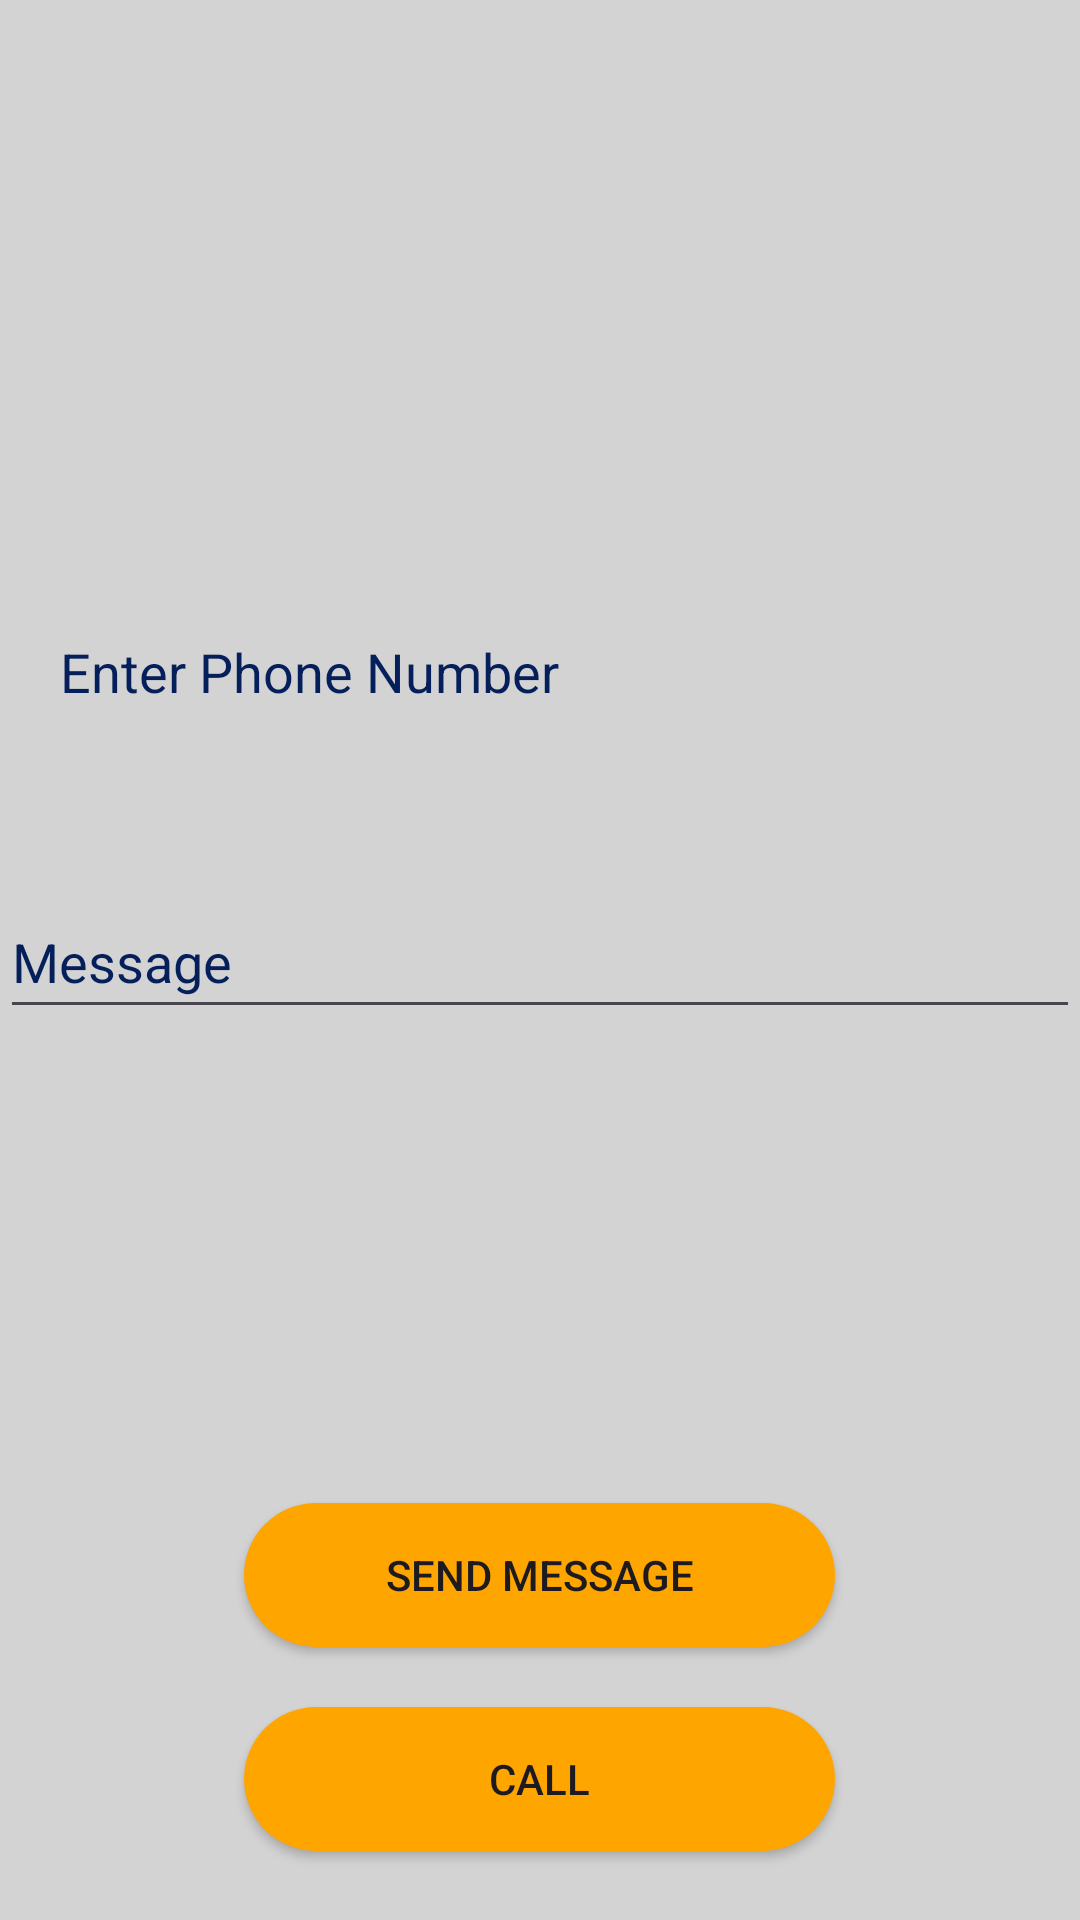

Android layout source for this screen:
<!-- AndroidManifest.xml: application theme Theme.Scanner -->
<!-- res/layout/activity_page.xml -->
<?xml version="1.0" encoding="utf-8"?>
<RelativeLayout xmlns:android="http://schemas.android.com/apk/res/android"
    xmlns:app="http://schemas.android.com/apk/res-auto"
    xmlns:tools="http://schemas.android.com/tools"
    android:layout_width="match_parent"
    android:layout_height="match_parent"
    android:background="@color/light_grey"
    tools:context=".page">

  <EditText
      android:id="@+id/phoneNumberEditText"
      android:layout_width="296dp"
      android:layout_height="48dp"
      android:background="@drawable/input_bg"
      android:hint="Enter Phone Number"
      android:inputType="phone"
      android:paddingLeft="20dp"
     android:layout_marginTop="200dp"
      android:textColor="@color/black_shade_1"
      android:textColorHint="@color/black_shade_1" />

  <EditText
      android:id="@+id/messageEditText"
      android:layout_width="match_parent"
      android:layout_height="48dp"
      android:layout_below="@id/phoneNumberEditText"
      android:layout_marginTop="47dp"
      android:hint="Message"
      android:inputType="textMultiLine"
      android:textColor="@color/black_shade_1"
      android:textColorHint="@color/black_shade_1" />

  <Button
      android:id="@+id/btnsendmsg"
      android:layout_width="197dp"
      android:layout_height="48dp"
      android:layout_below="@id/messageEditText"
      android:layout_marginTop="158dp"
      android:background="@drawable/btn_bg"
      android:onClick="sendMessage"
      android:text="Send Message"
      android:layout_centerHorizontal="true"/>
  <Button
      android:layout_width="197dp"
      android:layout_height="48dp"
      android:id="@+id/idmakeCall"
      android:layout_below="@+id/btnsendmsg"
      android:layout_centerHorizontal="true"
      android:layout_marginTop="20dp"
      android:text="Call"
      android:background="@drawable/btn_bg"

    />


</RelativeLayout>
<!-- resources referenced by this layout -->
<resources>
  <color name="black_shade_1">#051F5A</color>
  <color name="light_grey">#D3D3D3</color>
  <!-- drawable btn_bg (drawable) -->
  <?xml version="1.0" encoding="utf-8"?>
  <shape xmlns:android="http://schemas.android.com/apk/res/android">
      <solid android:color="@color/yellow"/>
      <corners android:radius="25dp"/>
  </shape>
  <style name="Theme.Scanner" parent="Base.Theme.Scanner" />
  <color name="yellow">#ffa500</color>
  <style name="Base.Theme.Scanner" parent="Theme.Material3.DayNight.NoActionBar">
          
          
      </style>
</resources>
